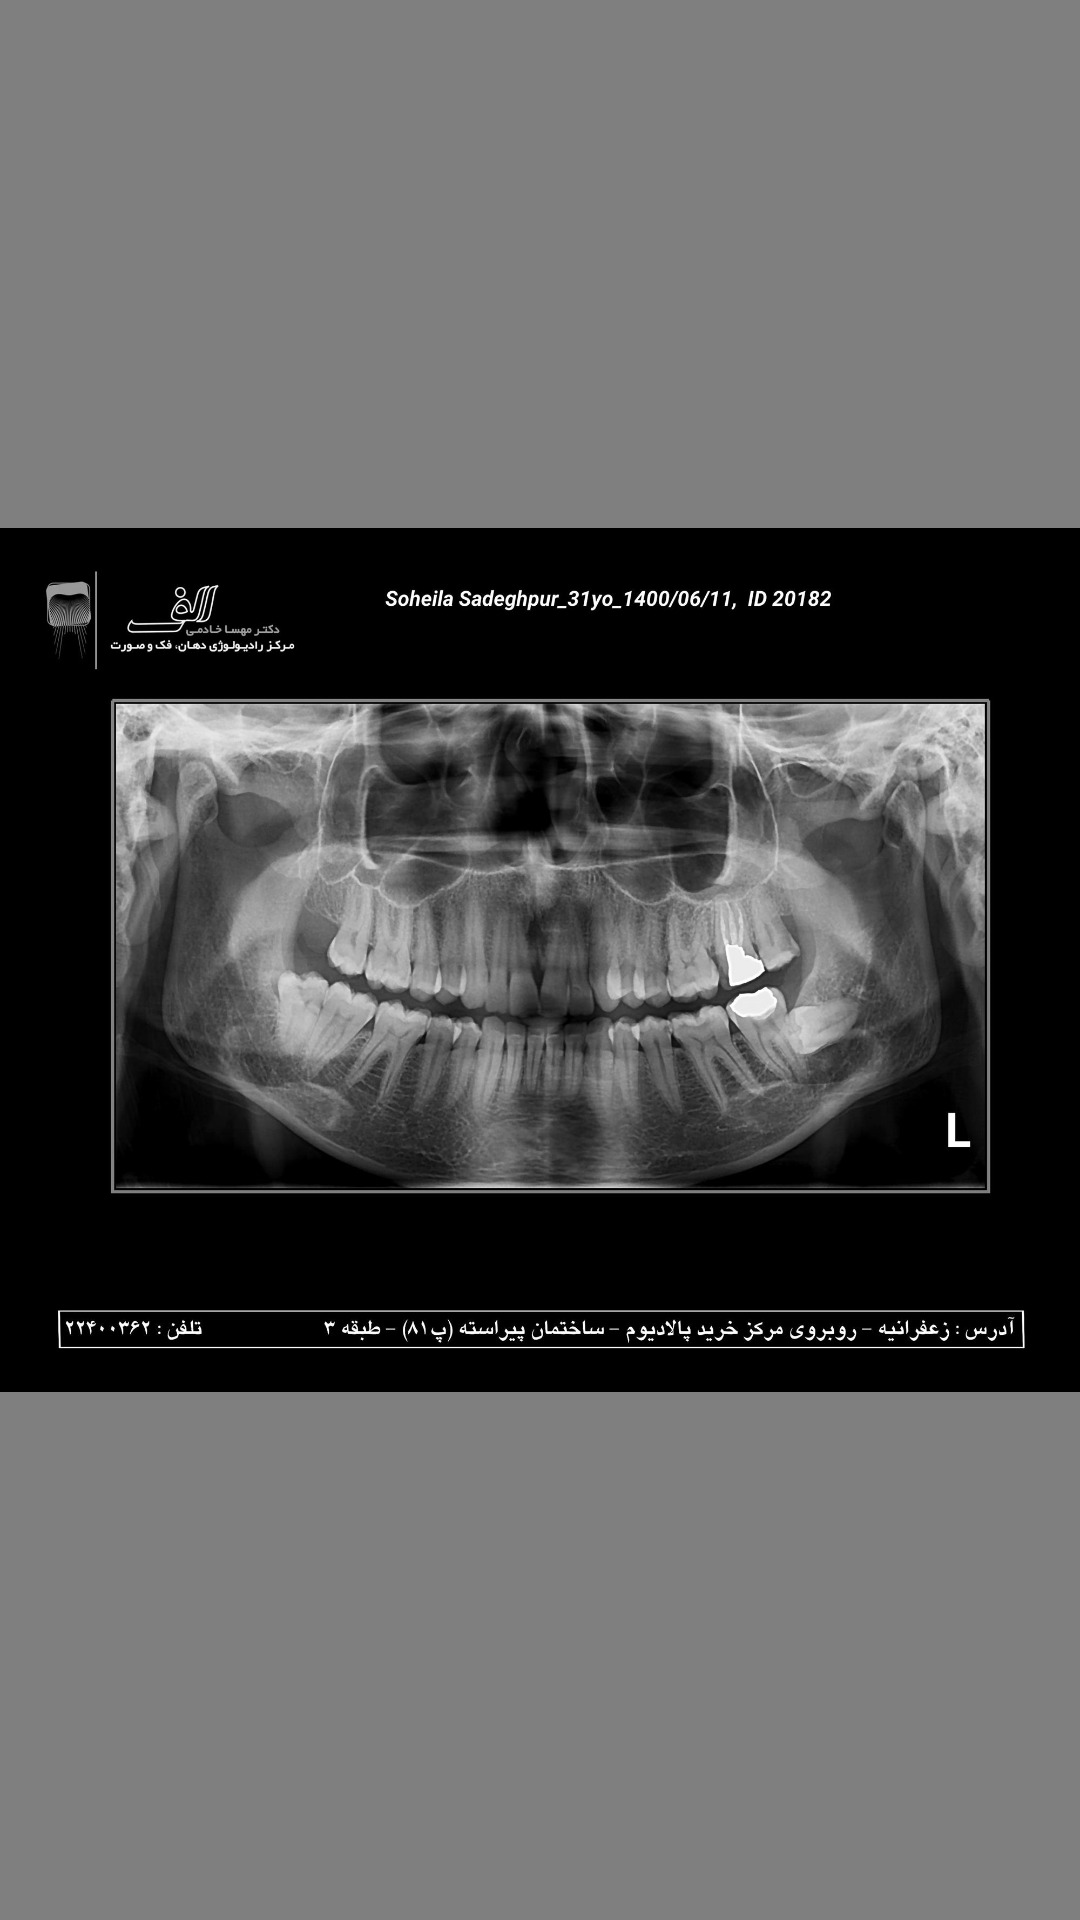

Produce the Android XML layout that renders to this screen, including the resource entries it uses.
<!-- AndroidManifest.xml: application theme Theme.ToothTest -->
<!-- res/layout/activity_main.xml -->
<?xml version="1.0" encoding="utf-8"?>
<layout xmlns:android="http://schemas.android.com/apk/res/android"
    xmlns:tools="http://schemas.android.com/tools">

    <data>

    </data>

    <androidx.constraintlayout.widget.ConstraintLayout
        android:layout_width="match_parent"
        android:layout_height="match_parent"
        android:background="#80000000"
        tools:context=".MainActivity">

        <ImageView
            android:id="@+id/iv_tooth"
            android:layout_width="match_parent"
            android:layout_height="match_parent"
            android:src="@drawable/tooth" />

    </androidx.constraintlayout.widget.ConstraintLayout>

</layout>
<!-- resources referenced by this layout -->
<resources>
  <!-- drawable tooth: jpeg bitmap (drawable, 136803 bytes) -->
  <style name="Theme.ToothTest" parent="Theme.MaterialComponents.DayNight.NoActionBar">
          
          <item name="colorPrimary">@color/purple_500</item>
          <item name="colorPrimaryVariant">@color/purple_700</item>
          <item name="colorOnPrimary">@color/white</item>
          
          <item name="colorSecondary">@color/teal_200</item>
          <item name="colorSecondaryVariant">@color/teal_700</item>
          <item name="colorOnSecondary">@color/black</item>
          
          <item name="android:statusBarColor" tools:targetApi="l">?attr/colorPrimaryVariant</item>
          
      </style>
  <!-- not gathered from this repository: default colours our renderer supplied (Android Studio template values) -->
  <color name="purple_500">#FF6200EE</color>
  <color name="purple_700">#FF3700B3</color>
  <color name="teal_200">#FF03DAC5</color>
  <color name="teal_700">#FF018786</color>
  <color name="black">#FF000000</color>
  <color name="white">#FFFFFFFF</color>
</resources>
